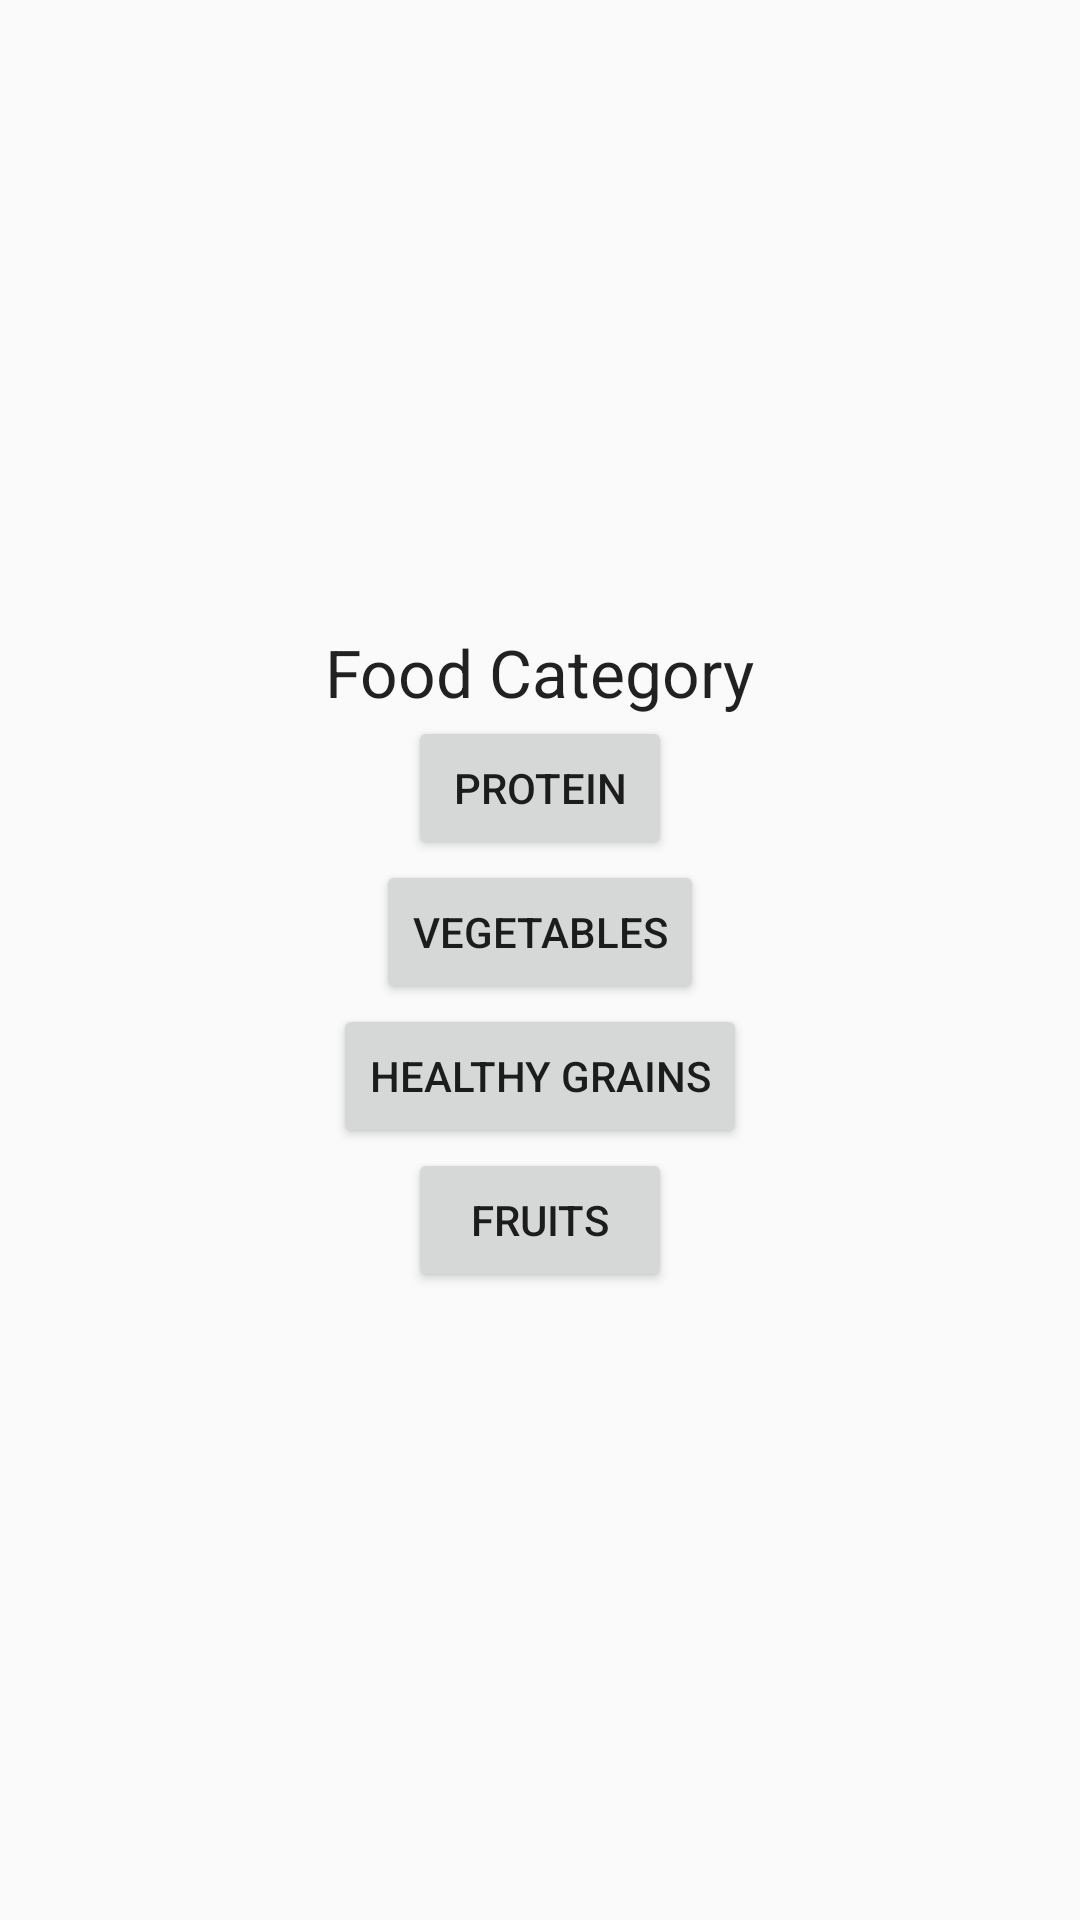

Layout XML and referenced resources for this Android screen:
<!-- AndroidManifest.xml: application theme AppTheme -->
<!-- res/layout/content_food_adviser.xml -->
<?xml version="1.0" encoding="utf-8"?>
<RelativeLayout xmlns:android="http://schemas.android.com/apk/res/android"
    xmlns:app="http://schemas.android.com/apk/res-auto"
    xmlns:tools="http://schemas.android.com/tools"
    android:id="@+id/content_extra_module"
    android:layout_width="match_parent"
    android:layout_height="match_parent"
    android:paddingBottom="@dimen/activity_vertical_margin"
    android:paddingLeft="@dimen/activity_horizontal_margin"
    android:paddingRight="@dimen/activity_horizontal_margin"
    android:paddingTop="@dimen/activity_vertical_margin"
    app:layout_behavior="@string/appbar_scrolling_view_behavior"
    tools:context="com.tmend.firebaseauth.FoodAdviser"
    tools:showIn="@layout/activity_food_adviser">

    <LinearLayout
        android:layout_width="match_parent"
        android:layout_height="wrap_content"
        android:id="@+id/linearLayout"
        android:layout_centerVertical="true"
        android:layout_centerHorizontal="true"
        android:orientation="vertical">
        <TextView
            android:text="Food Category"
            android:layout_width="wrap_content"
            android:layout_height="wrap_content"
            android:textAppearance="?android:attr/textAppearanceLarge"
            android:layout_gravity="center_horizontal"/>
        <Button
            android:text="Protein"
            android:layout_width="wrap_content"
            android:layout_height="wrap_content"
            android:id="@+id/buttonProtein"
            android:layout_gravity="center_horizontal"/>
        <Button
            android:text="Vegetables"
            android:layout_width="wrap_content"
            android:layout_height="wrap_content"
            android:id="@+id/buttonVegetables"
            android:layout_gravity="center_horizontal"/>
        <Button
            android:text="Healthy Grains"
            android:layout_width="wrap_content"
            android:layout_height="wrap_content"
            android:id="@+id/buttonHealthyGrains"
            android:layout_gravity="center_horizontal"/>
        <Button
            android:text="Fruits"
            android:layout_width="wrap_content"
            android:layout_height="wrap_content"
            android:id="@+id/buttonFruits"
            android:layout_gravity="center_horizontal"/>
    </LinearLayout>
</RelativeLayout>
<!-- res/layout/activity_food_adviser.xml (included above) -->
<?xml version="1.0" encoding="utf-8"?>
<android.support.design.widget.CoordinatorLayout xmlns:android="http://schemas.android.com/apk/res/android"
    xmlns:app="http://schemas.android.com/apk/res-auto"
    xmlns:tools="http://schemas.android.com/tools"
    android:layout_width="match_parent"
    android:layout_height="match_parent"
    android:fitsSystemWindows="true"
    tools:context="com.tmend.firebaseauth.FoodAdviser">

    <android.support.design.widget.AppBarLayout
        android:layout_width="match_parent"
        android:layout_height="wrap_content"
        android:theme="@style/AppTheme.AppBarOverlay">

        <android.support.v7.widget.Toolbar
            android:id="@+id/toolbar"
            android:layout_width="match_parent"
            android:layout_height="?attr/actionBarSize"
            android:background="?attr/colorPrimary"
            app:popupTheme="@style/AppTheme.PopupOverlay" />

    </android.support.design.widget.AppBarLayout>

    <include layout="@layout/content_food_adviser" />

</android.support.design.widget.CoordinatorLayout>
<!-- resources referenced by this layout -->
<resources>
  <style name="AppTheme.AppBarOverlay" parent="ThemeOverlay.AppCompat.Dark.ActionBar" />
  <style name="AppTheme.PopupOverlay" parent="ThemeOverlay.AppCompat.Light" />
  <style name="AppTheme" parent="Theme.AppCompat.Light.DarkActionBar">
          
          <item name="colorPrimary">@color/colorPrimary</item>
          <item name="colorPrimaryDark">@color/colorPrimaryDark</item>
          <item name="colorAccent">@color/colorAccent</item>
      </style>
  <color name="colorPrimary">#D84315</color>
  <color name="colorPrimaryDark">#212121</color>
  <color name="colorAccent">#FF4081</color>
</resources>
